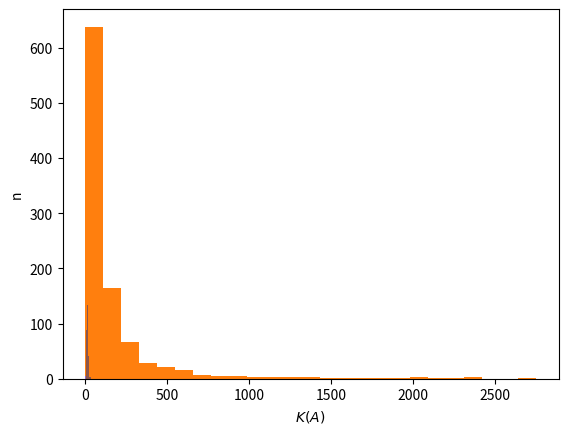

Python code for this plot:
import numpy as np
import matplotlib.pyplot as plt


def gauss(A, b, pivoting=False):
    A = np.copy(A)
    b = np.copy(b)
    n = len(b)

    for i in range(0, n - 1):
        if pivoting:
            max_i = np.argmax(np.abs(A[:, i][i:])) + i

            b[[i, max_i]] = b[[max_i, i]]
            A[[i, max_i]] = A[[max_i, i]]

        for j in range(i + 1, n):
            b[j] = b[j] - (A[j, i] / A[i, i]) * b[i]
            A[j] = A[j] - (A[j, i] / A[i, i]) * A[i]

    x = np.zeros([n])

    for i in range(n - 1, -1, -1):
        x[i] = (b[i] - np.sum(A[i][i + 1:] * x[i + 1:])) / A[i, i]

    return x[:n]


def thomas(A, b):
    n = len(b)

    y = np.zeros(n + 1)
    bt = np.zeros(n + 1)

    for i in range(n):
        a = ((A[i, i - 1] if i > 0 else 0),
             A[i, i],
             (A[i, i + 1] if i < n - 1 else 0))

        y[i + 1] = -a[2] / (a[1] + y[i] * a[0])
        bt[i + 1] = (b[i] - a[0] * bt[i]) / (a[0] * y[i] + a[1])

    x = np.zeros(n + 1)

    for i in range(n - 1, -1, -1):
        x[i] = y[i + 1] * x[i + 1] + bt[i + 1]

    return x[:n]


def cholesky(A, b):
    L = np.zeros(A.shape)
    n = len(b)

    for i in range(n):
        for j in range(0, i):
            L[i, j] = (A[i, j] - np.sum(L[i, :j] * L[j, :j])) / L[j, j]

        L[i, i] = np.sqrt(A[i, i] - np.sum(L[i, :i] ** 2))

    y = np.zeros(n)

    for i in range(n):
        y[i] = (b[i] - np.sum(L[i, :i] * y[:i])) / L[i, i]

    L = np.transpose(L)
    x = np.zeros(n)

    for i in range(n - 1, -1, -1):
        x[i] = (y[i] - np.sum(L[i, i + 1:] * x[i + 1:])) / L[i, i]

    return x


def generate_simple(size, limits):
    L = np.eye(size[0], size[1]) + np.tril(np.random.rand(size[0], size[1]), -1)
    U = np.triu(np.random.rand(size[0], size[1]), 0)

    A = np.dot(L, U)
    A = A / (np.max(np.abs(A)) * 1.1) * (limits[1] - limits[0]) + limits[0]

    return np.matrix(A, dtype=np.float32)


def generate_diagonal(size, limits):
    L = np.eye(size[0], size[1]) + np.diag(np.random.rand(size[0] - 1), -1)
    U = np.diag(np.random.rand(size[0]), 0) + np.diag(np.random.rand(size[1] - 1), 1)

    A = np.dot(L, U)
    A = (A / (np.max(np.abs(A)) * 1.1))
    A[A > 0] = A[A > 0] * (limits[1] - limits[0]) + limits[0]

    return np.matrix(A, dtype=np.float32)


def generate_positive_definite(size, limits):
    L = np.eye(size[0], size[1]) + np.tril(np.random.rand(size[0], size[1]), 0)

    A = np.dot(L, np.transpose(L))
    A = A / (np.max(np.abs(A)) * 1.1)

    return np.matrix(A, dtype=np.float32)


size = [6, 6]
limits = [-1, 1]
n = 1000

gens_b = [np.array([1] * size[0], dtype=np.float32) for i in range(n)]

universal = lambda A, b: gauss(A, b, pivoting=True)
simple = lambda A, b: gauss(A, b, pivoting=False)


def variance_values(universal_func, target_func, gens_A, scaling):
    x_universal = np.array([universal_func(gens_A[i], gens_b[i]) for i in range(n)], dtype=np.float32)
    x_target = np.array([target_func(gens_A[i], gens_b[i]) for i in range(n)], dtype=np.float32)

    variances = x_universal - x_target

    qa_variance = [
        np.sqrt(np.sum(variances[i] ** 2)) /
        np.sqrt(np.sum(x_universal[i] ** 2)) for i in range(n)
    ]
    supremum_variance = [
        np.max(np.abs(variances[i])) /
        np.max(np.abs(x_universal[i])) for i in range(n)
    ]

    hist = qa_variance
    val_range = [np.min(hist) * scaling, np.max(hist) * scaling]

    plt.hist(hist, bins=25, range=val_range)
    plt.xlabel('$\delta_2$')
    plt.ylabel('n')
    plt.grid()
    plt.show()

    hist = supremum_variance
    val_range = [np.min(hist) * scaling, np.max(hist) * scaling]

    plt.hist(hist, bins=25, range=val_range)
    plt.xlabel('$\delta_{\infty}$')
    plt.ylabel('n')
    plt.grid()
    plt.show()


gens_simple = [generate_simple(size, limits) for i in range(n)]
gens_diagonal = [generate_diagonal(size, limits) for i in range(n)]
gens_cholesky = [generate_positive_definite(size, limits) for i in range(n)]

# variance_values(universal, simple, gens_simple, 1e-03)
# variance_values(universal, thomas, gens_diagonal, 1e-03)
# variance_values(universal, cholesky, gens_cholesky, 1)


def method_condition(gens_A, scaling=[1, 1]):
    rads = [np.max(np.abs(np.linalg.eig(A)[0])) for A in gens_A]

    hist = rads
    val_range = [np.min(hist) * scaling[0], np.max(hist) * scaling[0]]

    plt.hist(hist, bins=25, range=val_range)
    plt.xlabel('$\\rho(A)$')
    plt.ylabel('n')
    plt.grid()
    plt.show()

    conds = [np.linalg.cond(A) for A in gens_A]

    hist = conds
    val_range = [np.min(hist) * scaling[1], np.max(hist) * scaling[1]]

    plt.hist(hist, bins=25, range=val_range)
    plt.xlabel('$K(A)$')
    plt.ylabel('n')
    plt.grid()
    plt.show()


method_condition(gens_simple, scaling=[1, 1e-02])
method_condition(gens_diagonal, scaling=[1, 1e-03])
method_condition(gens_cholesky)


def comparasion_evals_cond(A):
    evals = np.linalg.eigvals(A)
    cond = np.linalg.cond(A)
    print(f'Число обусловленности: {cond}, Отношение макс и мин собс. чисел: {np.max(evals) / np.min(evals)}')


comparasion_evals_cond(gens_simple[0])
comparasion_evals_cond(gens_diagonal[0])
comparasion_evals_cond(gens_cholesky[0])
